Image classification data set "datasets" (Bangsenjata/AI-Detect-FruitVegetable on GitHub). Class labels (11): Brokoli, Terong, Wortel, anggur, apel, brokoli, jeruk, manggis, pisang, terong, wortel.

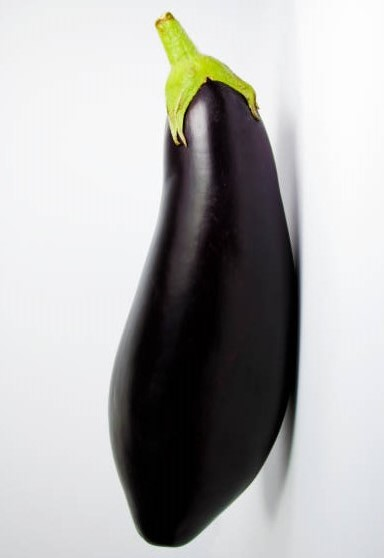
Label: Terong

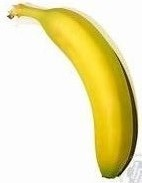
Label: pisang

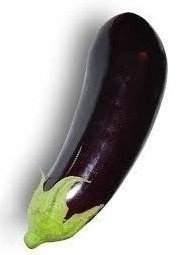
Label: terong

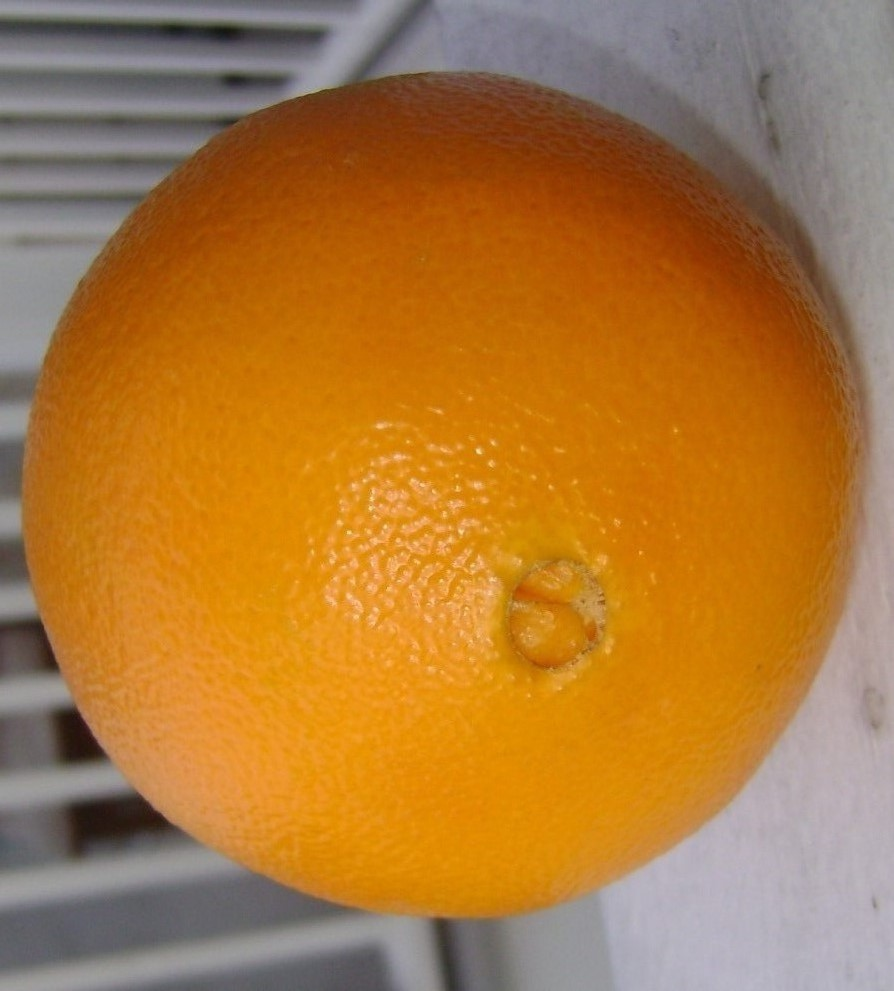
Label: jeruk

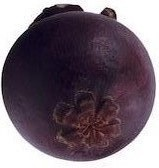
Label: manggis

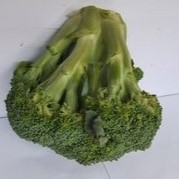
Label: Brokoli
